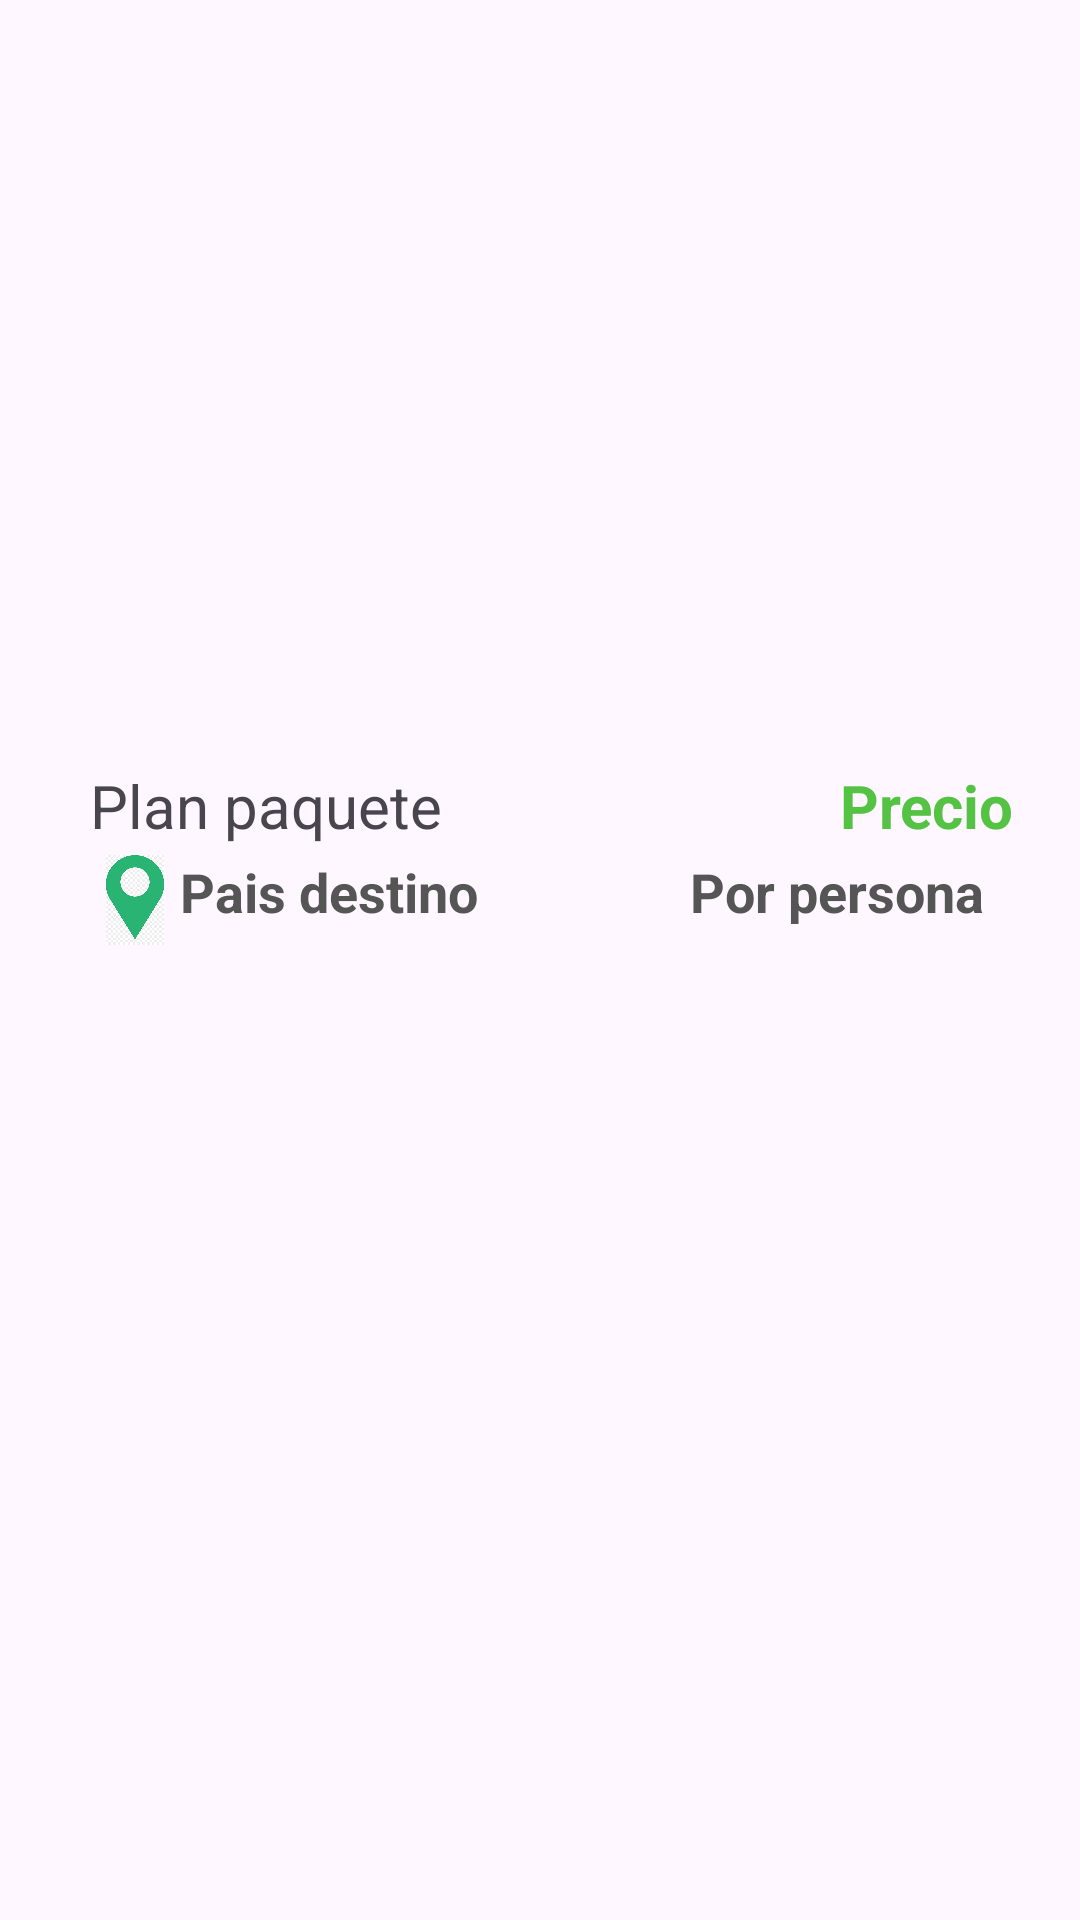

Layout XML and referenced resources for this Android screen:
<!-- AndroidManifest.xml: application theme Theme.Trappi -->
<!-- res/layout/paquetes_image.xml -->
<?xml version="1.0" encoding="utf-8"?>
<RelativeLayout xmlns:android="http://schemas.android.com/apk/res/android"
    android:layout_width="match_parent"
    android:layout_height="match_parent">

    <ImageView
        android:id="@+id/paisaje"
        android:src="@drawable/paisaje_ll"
        android:layout_width="350dp"
        android:layout_height="200dp"
        android:layout_marginStart="30dp"
        android:layout_marginEnd="30dp"
        android:layout_marginTop="40dp" />

    <TextView
        android:id="@+id/txtName"
        android:layout_width="220dp"
        android:layout_height="30dp"
        android:layout_marginTop="15dp"
        android:layout_marginStart="30dp"
        android:layout_below="@+id/paisaje"
        android:text="Plan paquete"
        android:textSize="20sp" />

    <TextView
        android:id="@+id/anotherText"
        android:layout_width="100dp"
        android:layout_height="30dp"
        android:layout_below="@+id/paisaje"
        android:layout_marginStart="30dp"
        android:layout_marginTop="15dp"
        android:layout_toRightOf="@+id/txtName"
        android:text="Precio"
        android:textColor="@color/green_bright"
        android:textSize="20sp"
        android:textStyle="bold" />

    <ImageView
        android:id="@+id/pin"
        android:src="@drawable/pin_verde"
        android:layout_width="30dp"
        android:layout_height="30dp"
        android:layout_marginStart="30dp"
        android:layout_below="@id/txtName"/>

    <TextView
        android:id="@+id/location"
        android:layout_width="150dp"
        android:layout_height="40dp"
        android:layout_below="@+id/txtName"
        android:text="Pais destino"
        android:textSize="18sp"
        android:textColor="@color/dark_gray"
        android:layout_toRightOf="@id/pin"
        android:textStyle="bold" />

    <TextView
        android:id="@+id/txtPersona"
        android:layout_width="120dp"
        android:layout_height="40dp"
        android:layout_marginStart="20dp"
        android:layout_below="@+id/txtName"
        android:layout_toRightOf="@+id/location"
        android:text="Por persona"
        android:textSize="18sp"
        android:textColor="@color/dark_gray"
        android:textStyle="bold"/>


</RelativeLayout>
<!-- resources referenced by this layout -->
<resources>
  <color name="dark_gray">#555555</color>
  <color name="green_bright">#54C242</color>
  <!-- drawable pin_verde: png bitmap (drawable, 17136 bytes) -->
  <style name="Theme.Trappi" parent="Base.Theme.Trappi" />
  <style name="Base.Theme.Trappi" parent="Theme.Material3.DayNight.NoActionBar">
          
          
      </style>
</resources>
